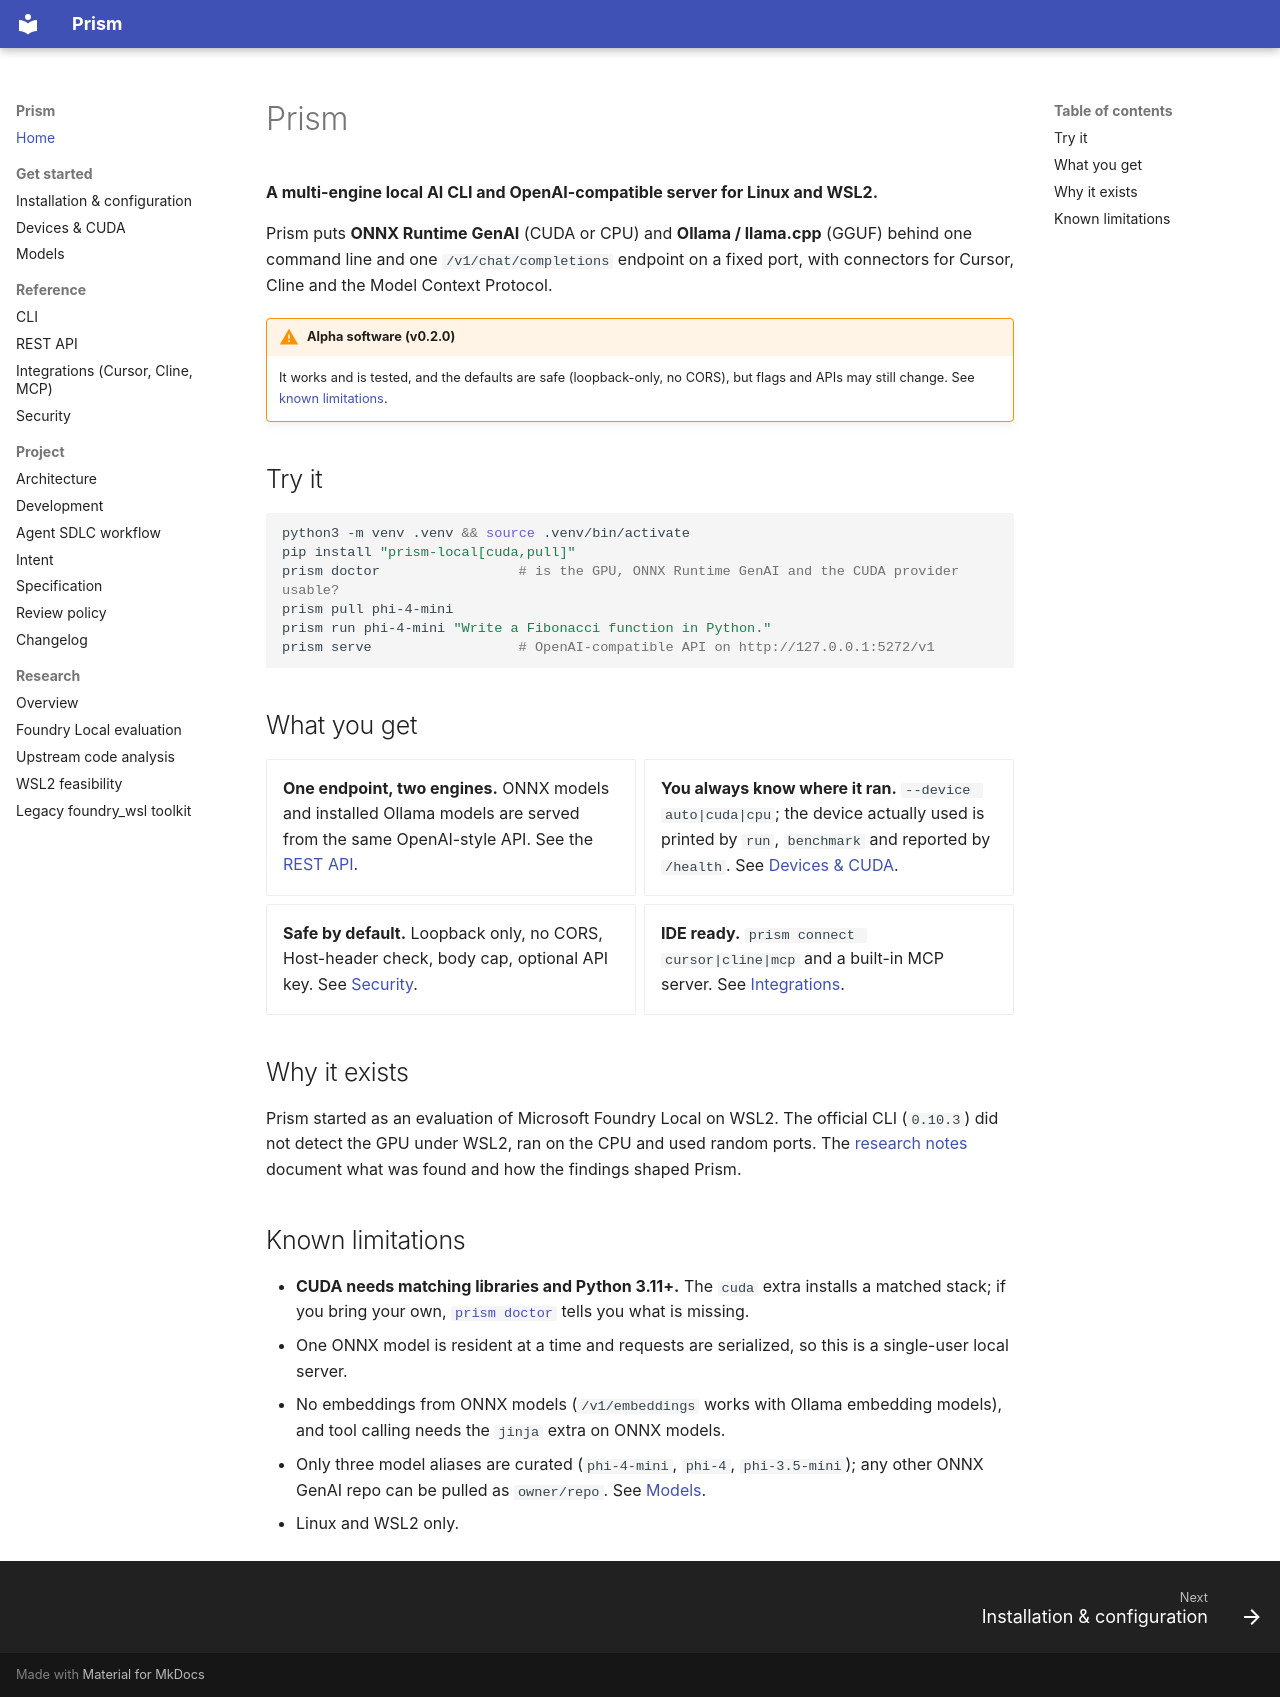

repository: senssei/prism-local · page: index.html · generator: mkdocs

# Prism

**A multi-engine local AI CLI and OpenAI-compatible server for Linux and WSL2.**

Prism puts **ONNX Runtime GenAI** (CUDA or CPU) and **Ollama / llama.cpp** (GGUF) behind one command line and one
`/v1/chat/completions` endpoint on a fixed port, with connectors for Cursor, Cline and the Model Context Protocol.

!!! warning "Alpha software (v0.2.0)"
    It works and is tested, and the defaults are safe (loopback-only, no CORS), but flags and APIs may still change.
    See [known limitations](#known-limitations).

## Try it

```bash
python3 -m venv .venv && source .venv/bin/activate
pip install "prism-local[cuda,pull]"
prism doctor                 # is the GPU, ONNX Runtime GenAI and the CUDA provider usable?
prism pull phi-4-mini
prism run phi-4-mini "Write a Fibonacci function in Python."
prism serve                  # OpenAI-compatible API on http://127.0.0.1:5272/v1
```

## What you get

<div class="grid cards" markdown>

- **One endpoint, two engines.** ONNX models and installed Ollama models are served from the same OpenAI-style API. See the [REST API](api.md).
- **You always know where it ran.** `--device auto|cuda|cpu`; the device actually used is printed by `run`, `benchmark` and reported by `/health`. See [Devices & CUDA](devices.md).
- **Safe by default.** Loopback only, no CORS, Host-header check, body cap, optional API key. See [Security](security.md).
- **IDE ready.** `prism connect cursor|cline|mcp` and a built-in MCP server. See [Integrations](integrations.md).

</div>

## Why it exists

Prism started as an evaluation of Microsoft Foundry Local on WSL2. The official CLI (`0.10.3`) did not detect the GPU under
WSL2, ran on the CPU and used random ports. The [research notes](research/index.md) document what was found and how the
findings shaped Prism.

## Known limitations

- **CUDA needs matching libraries and Python 3.11+.** The `cuda` extra installs a matched stack; if you bring your own,
  [`prism doctor`](devices.md#diagnosing-cuda-problems) tells you what is missing.
- One ONNX model is resident at a time and requests are serialized, so this is a single-user local server.
- No embeddings from ONNX models (`/v1/embeddings` works with Ollama embedding models), and tool calling needs the `jinja` extra on ONNX models.
- Only three model aliases are curated (`phi-4-mini`, `phi-4`, `phi-3.5-mini`); any other ONNX GenAI repo can be pulled as
  `owner/repo`. See [Models](models.md).
- Linux and WSL2 only.
